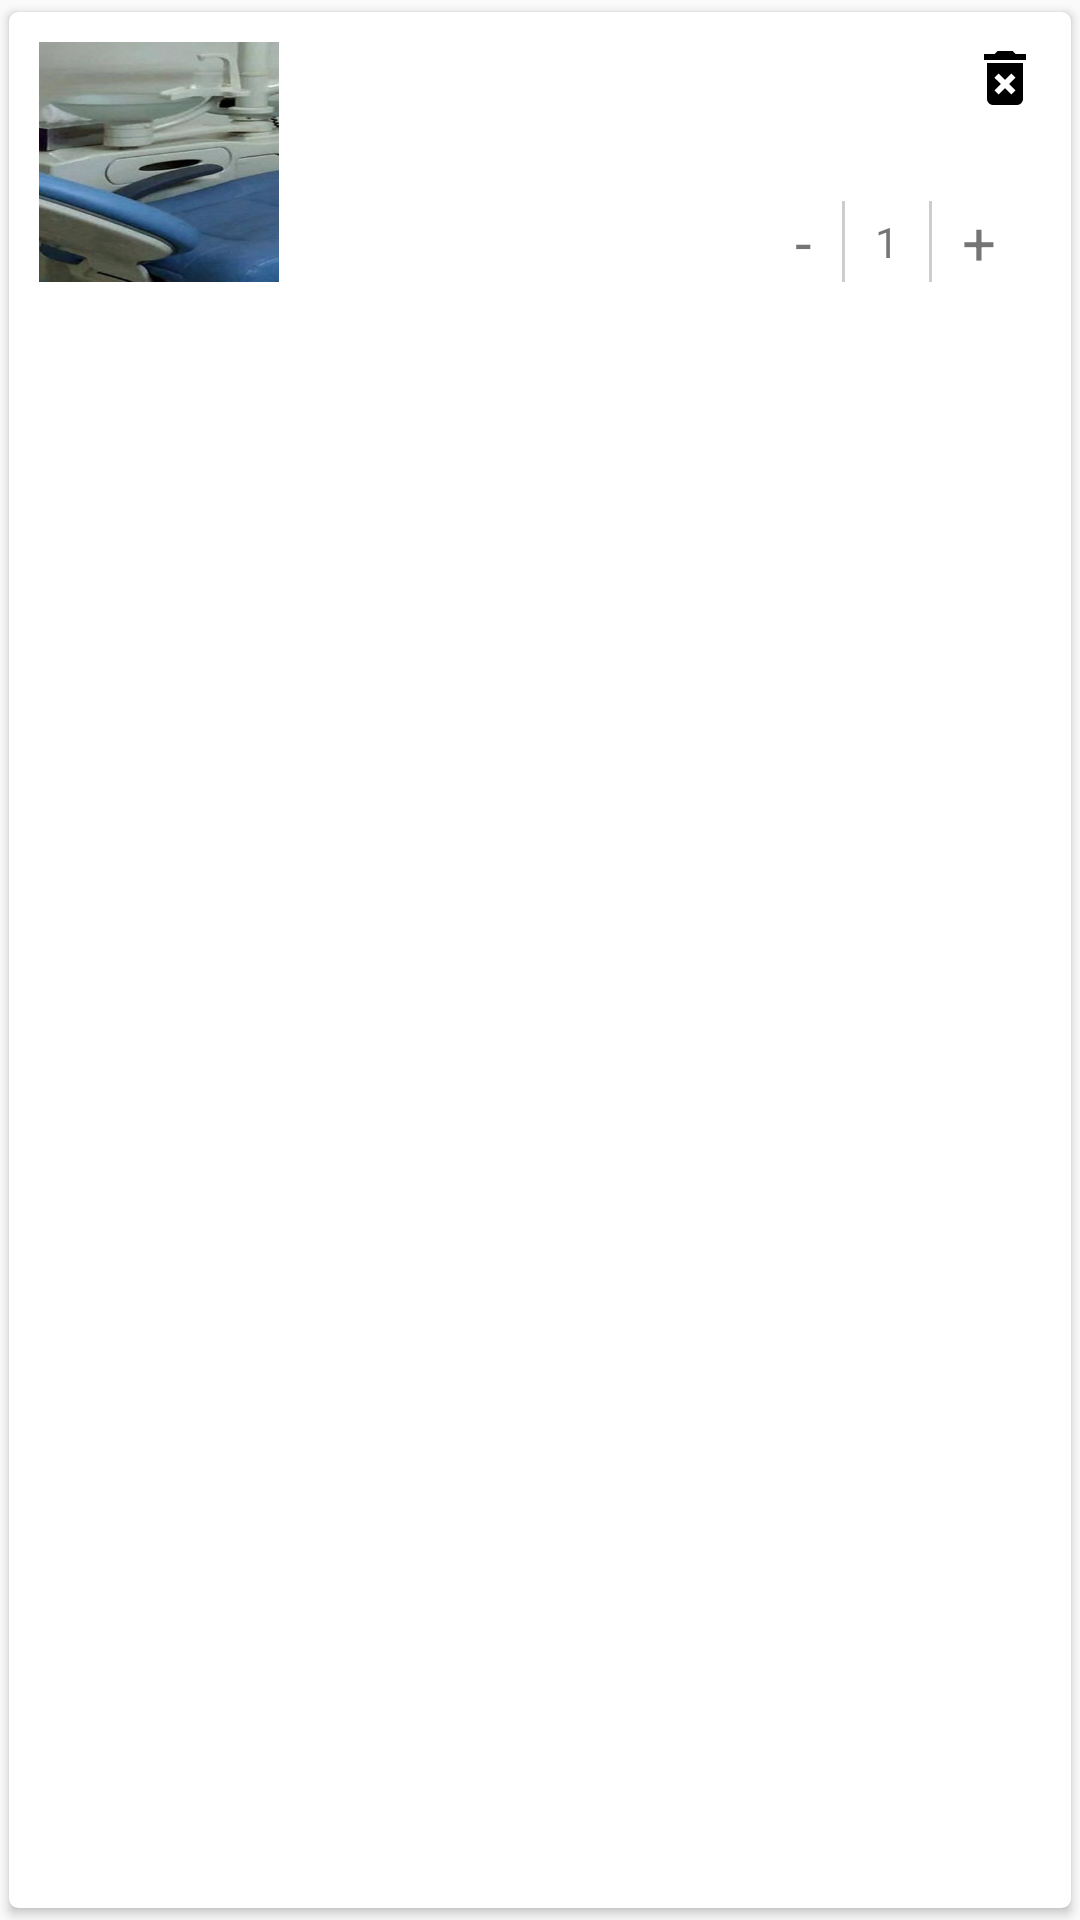

The Android layout XML behind this screen, and the referenced resources:
<!-- AndroidManifest.xml: application theme AppTheme -->
<!-- res/layout/cart_list_model.xml -->
<?xml version="1.0" encoding="utf-8"?>
<android.support.v7.widget.CardView xmlns:android="http://schemas.android.com/apk/res/android"
    xmlns:app="http://schemas.android.com/apk/res-auto"
    android:orientation="horizontal"
    android:layout_width="match_parent"
    android:layout_height="wrap_content"
    app:cardUseCompatPadding="true"
    app:cardCornerRadius="3dp"
    >

    <LinearLayout
        android:layout_width="match_parent"
        android:layout_height="wrap_content"
        android:orientation="horizontal"
        >


        <ImageView
            android:layout_width="80dp"
            android:layout_height="80dp"
            android:id="@+id/image"
            android:src="@drawable/dental"
            android:layout_margin="10dp"
            android:scaleType="centerCrop"
            />

        <RelativeLayout
            android:layout_width="match_parent"
            android:layout_height="match_parent"
            android:layout_marginBottom="10dp"
            android:layout_marginTop="10dp"
            android:layout_marginEnd="10dp"
            >



            <TextView
                android:layout_width="wrap_content"
                android:layout_alignParentTop="true"
                android:layout_alignParentStart="true"
                android:layout_height="wrap_content"
                android:id="@+id/name"
                android:textStyle="bold"
                />





            <TextView
                android:layout_width="match_parent"
                android:layout_height="wrap_content"
                android:id="@+id/sku"
                android:gravity="center_vertical"
                android:layout_alignParentStart="true"
                android:layout_centerVertical="true"
                />


            <TextView
                android:layout_width="match_parent"
                android:layout_height="wrap_content"
                android:layout_alignParentBottom="true"
                android:id="@+id/price"
                android:layout_alignParentStart="true" />

            <LinearLayout
                android:layout_width="wrap_content"
                android:layout_height="wrap_content"
                android:background="@drawable/qty_back"
                android:orientation="horizontal"
                android:layout_marginStart="5dp"
                android:layout_marginEnd="5dp"
                android:layout_alignParentBottom="true"
                android:layout_alignParentEnd="true"
                >


                <TextView
                    android:id="@+id/minus"
                    android:layout_width="wrap_content"
                    android:layout_height="wrap_content"
                    android:layout_gravity="center_vertical"
                    android:gravity="center"
                    android:paddingEnd="10dp"
                    android:paddingStart="10dp"
                    android:text="-"
                    android:textSize="20sp" />

                <TextView
                    android:layout_width="1dp"
                    android:layout_height="match_parent"
                    android:background="#cdcdcd" />

                <TextView
                    android:id="@+id/number"
                    android:layout_width="wrap_content"
                    android:layout_height="wrap_content"
                    android:layout_gravity="center_vertical"
                    android:paddingEnd="10dp"
                    android:paddingStart="10dp"
                    android:text="1" />

                <TextView
                    android:layout_width="1dp"
                    android:layout_height="match_parent"
                    android:background="#cdcdcd" />

                <TextView
                    android:id="@+id/plus"
                    android:layout_width="wrap_content"
                    android:layout_height="wrap_content"
                    android:layout_gravity="center_vertical"
                    android:gravity="center"
                    android:paddingEnd="10dp"
                    android:paddingStart="10dp"
                    android:text="+"
                    android:textSize="20sp" />


            </LinearLayout>



            <ImageButton
                android:layout_width="24dp"
                android:layout_height="24dp"
                android:layout_alignParentEnd="true"
                android:id="@+id/delete"
                android:layout_alignParentTop="true"
                android:background="@drawable/delete"
                />



        </RelativeLayout>
    </LinearLayout>


</android.support.v7.widget.CardView>
<!-- resources referenced by this layout -->
<resources>
  <!-- drawable delete (drawable) -->
  <?xml version="1.0" encoding="utf-8"?>
  <vector xmlns:android="http://schemas.android.com/apk/res/android"
      android:height="24dp"
      android:width="24dp"
      android:viewportWidth="24"
      android:viewportHeight="24">
      <path android:fillColor="#000000" android:pathData="M6,19A2,2 0 0,0 8,21H16A2,2 0 0,0 18,19V7H6V19M8.46,11.88L9.87,10.47L12,12.59L14.12,10.47L15.53,11.88L13.41,14L15.53,16.12L14.12,17.53L12,15.41L9.88,17.53L8.47,16.12L10.59,14L8.46,11.88M15.5,4L14.5,3H9.5L8.5,4H5V6H19V4H15.5Z" />
  </vector>
  <!-- drawable dental: jpg bitmap (drawable, 49923 bytes) -->
  <style name="AppTheme" parent="Theme.AppCompat.Light.NoActionBar">
          
          <item name="colorPrimary">@color/colorPrimary</item>
          <item name="colorPrimaryDark">@color/colorPrimaryDark</item>
          <item name="colorAccent">@color/colorAccent</item>
          <item name="drawerArrowStyle">@style/DrawerArrowStyle</item>
      </style>
  <color name="colorPrimary">#125497</color>
  <color name="colorPrimaryDark">#0c4581</color>
  <color name="colorAccent">#ff0042</color>
  <style name="DrawerArrowStyle" parent="Widget.AppCompat.DrawerArrowToggle">
  
  
          <item name="color">@android:color/white</item>
      </style>
</resources>
